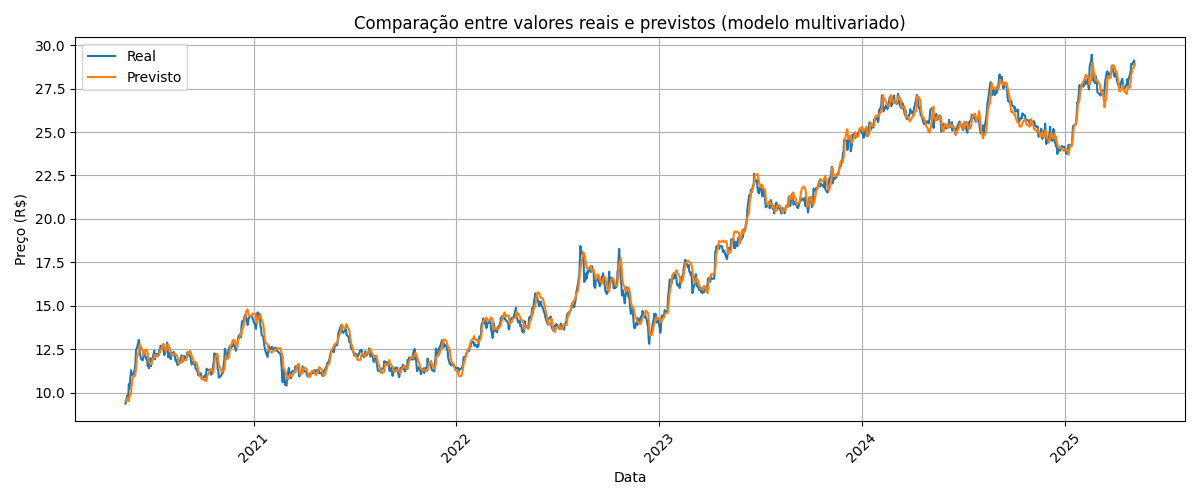

The table this chart was drawn from, first rows:
Real, Previsto
9.37, 9.523
9.82, 9.604
9.55, 9.716
9.79, 9.575
10.48, 9.508
10.21, 9.75
11.29, 9.938
11.03, 10.35
11.07, 10.63
11.03, 10.84
11.05, 10.92
11.39, 10.95
11.76, 11.11
12.45, 11.39
12.52, 11.75
12.61, 12.09
13.04, 12.32
12.82, 12.64
12.26, 12.79
11.95, 12.63
11.85, 12.44
12.0, 12.19
12.36, 12.16
12.32, 12.29
12.16, 12.43
11.91, 12.47
12.01, 12.36
11.54, 12.24
11.83, 11.93
11.4, 11.81
11.98, 11.65
11.52, 11.68
11.85, 11.65
11.88, 11.77
12.0, 11.91
12.42, 12.02
11.92, 12.18
12.21, 12.09
12.17, 12.07
12.23, 12.09
12.11, 12.15
12.31, 12.16
12.43, 12.27
12.32, 12.36
12.7, 12.46
12.65, 12.55
12.72, 12.72
12.61, 12.8
12.31, 12.79
12.16, 12.62
12.51, 12.37
12.55, 12.47
12.88, 12.57
12.47, 12.77
12.03, 12.74
12.31, 12.54
11.93, 12.44
11.94, 12.27
12.31, 12.16
12.22, 12.17
... 1,178 more rows
